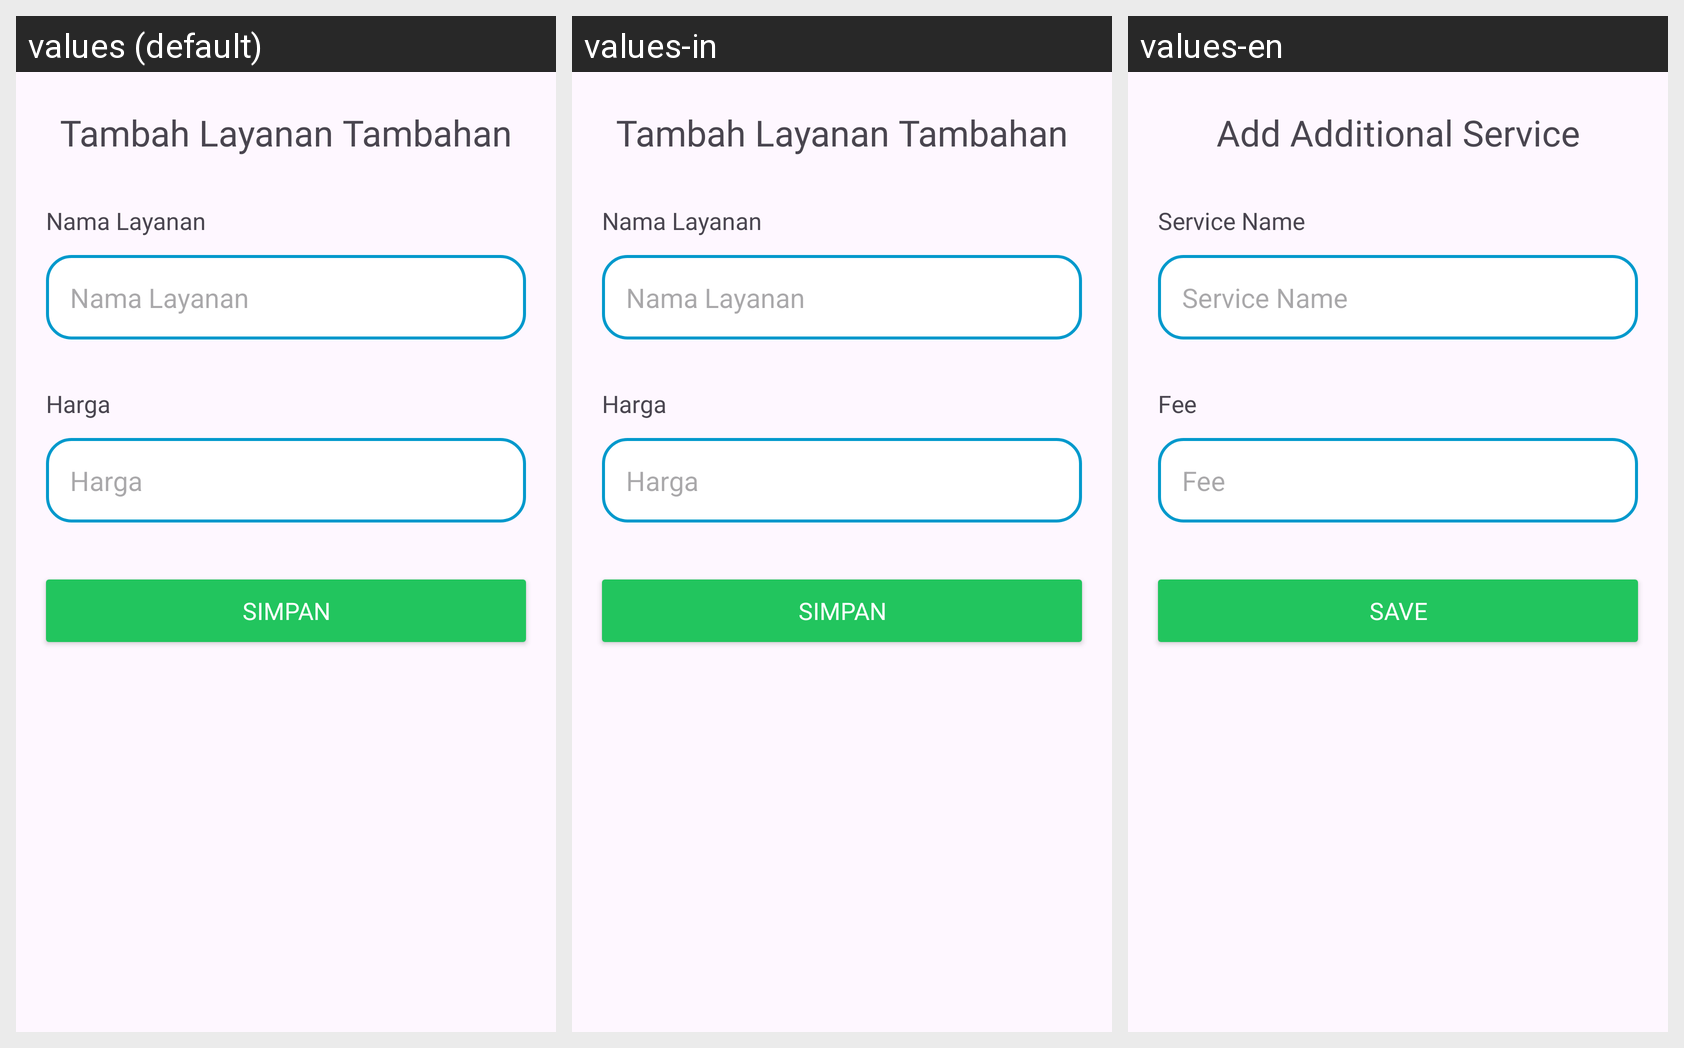

Strings drawn on this Android screen and how each of the app's shown locales translates them:
Android screen res/layout/activity_tambah_tambahan.xml rendered under 3 locales, left to right: values (default), values-in, values-en. Device: Nexus 5 (rendered at 1080×1920; each locale shown at half size, 540×960, under a caption strip naming it); theme Theme.Laundry.
Strings drawn on this screen, with the default value and each locale's value (text and hints the layout hard-codes, and strings that could not be matched under every locale, appear in the picture but are not listed):

tambahlayanantambahan
  values: Tambah Layanan Tambahan
  values-in: Tambah Layanan Tambahan
  values-en: Add Additional Service

card_layanan_nama
  values: Nama Layanan
  values-in: Nama Layanan
  values-en: Service Name

harga_layanan_main_card
  values: Harga
  values-in: Harga
  values-en: Fee

button_simpan
  values: Simpan
  values-in: Simpan
  values-en: Save
